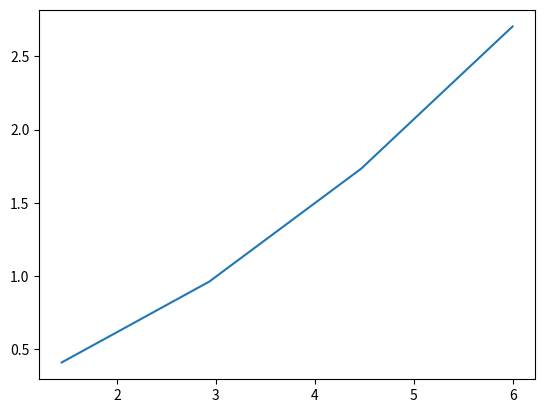

This figure's Python source:
"""
https://stackoverflow.com/questions/64284406/when-i-run-the-mathematical-formula-code-to-draw-harmonograph-it-says-cos-is-no
"""

import numpy as np
import matplotlib.pyplot as plt
# import math
from math import cos,sin
a=(1,2,3,4)
b=(4,5,5,5)
t=1
# x= (a + b)cos(t)-bcos((a/b + 1)t)
x = tuple((a[i] + b[i])*cos(t)-b[i]*cos((a[i]/b[i] + 1)*t) for i in range(len(a)))
# y= (a + b)sin(t)-bsin((a/b + 1)t)
y = tuple((a[i] + b[i])*sin(t)-b[i]*sin((a[i]/b[i] + 1)*t) for i in range(len(a)))
plt.plot(x,y)
plt.show()